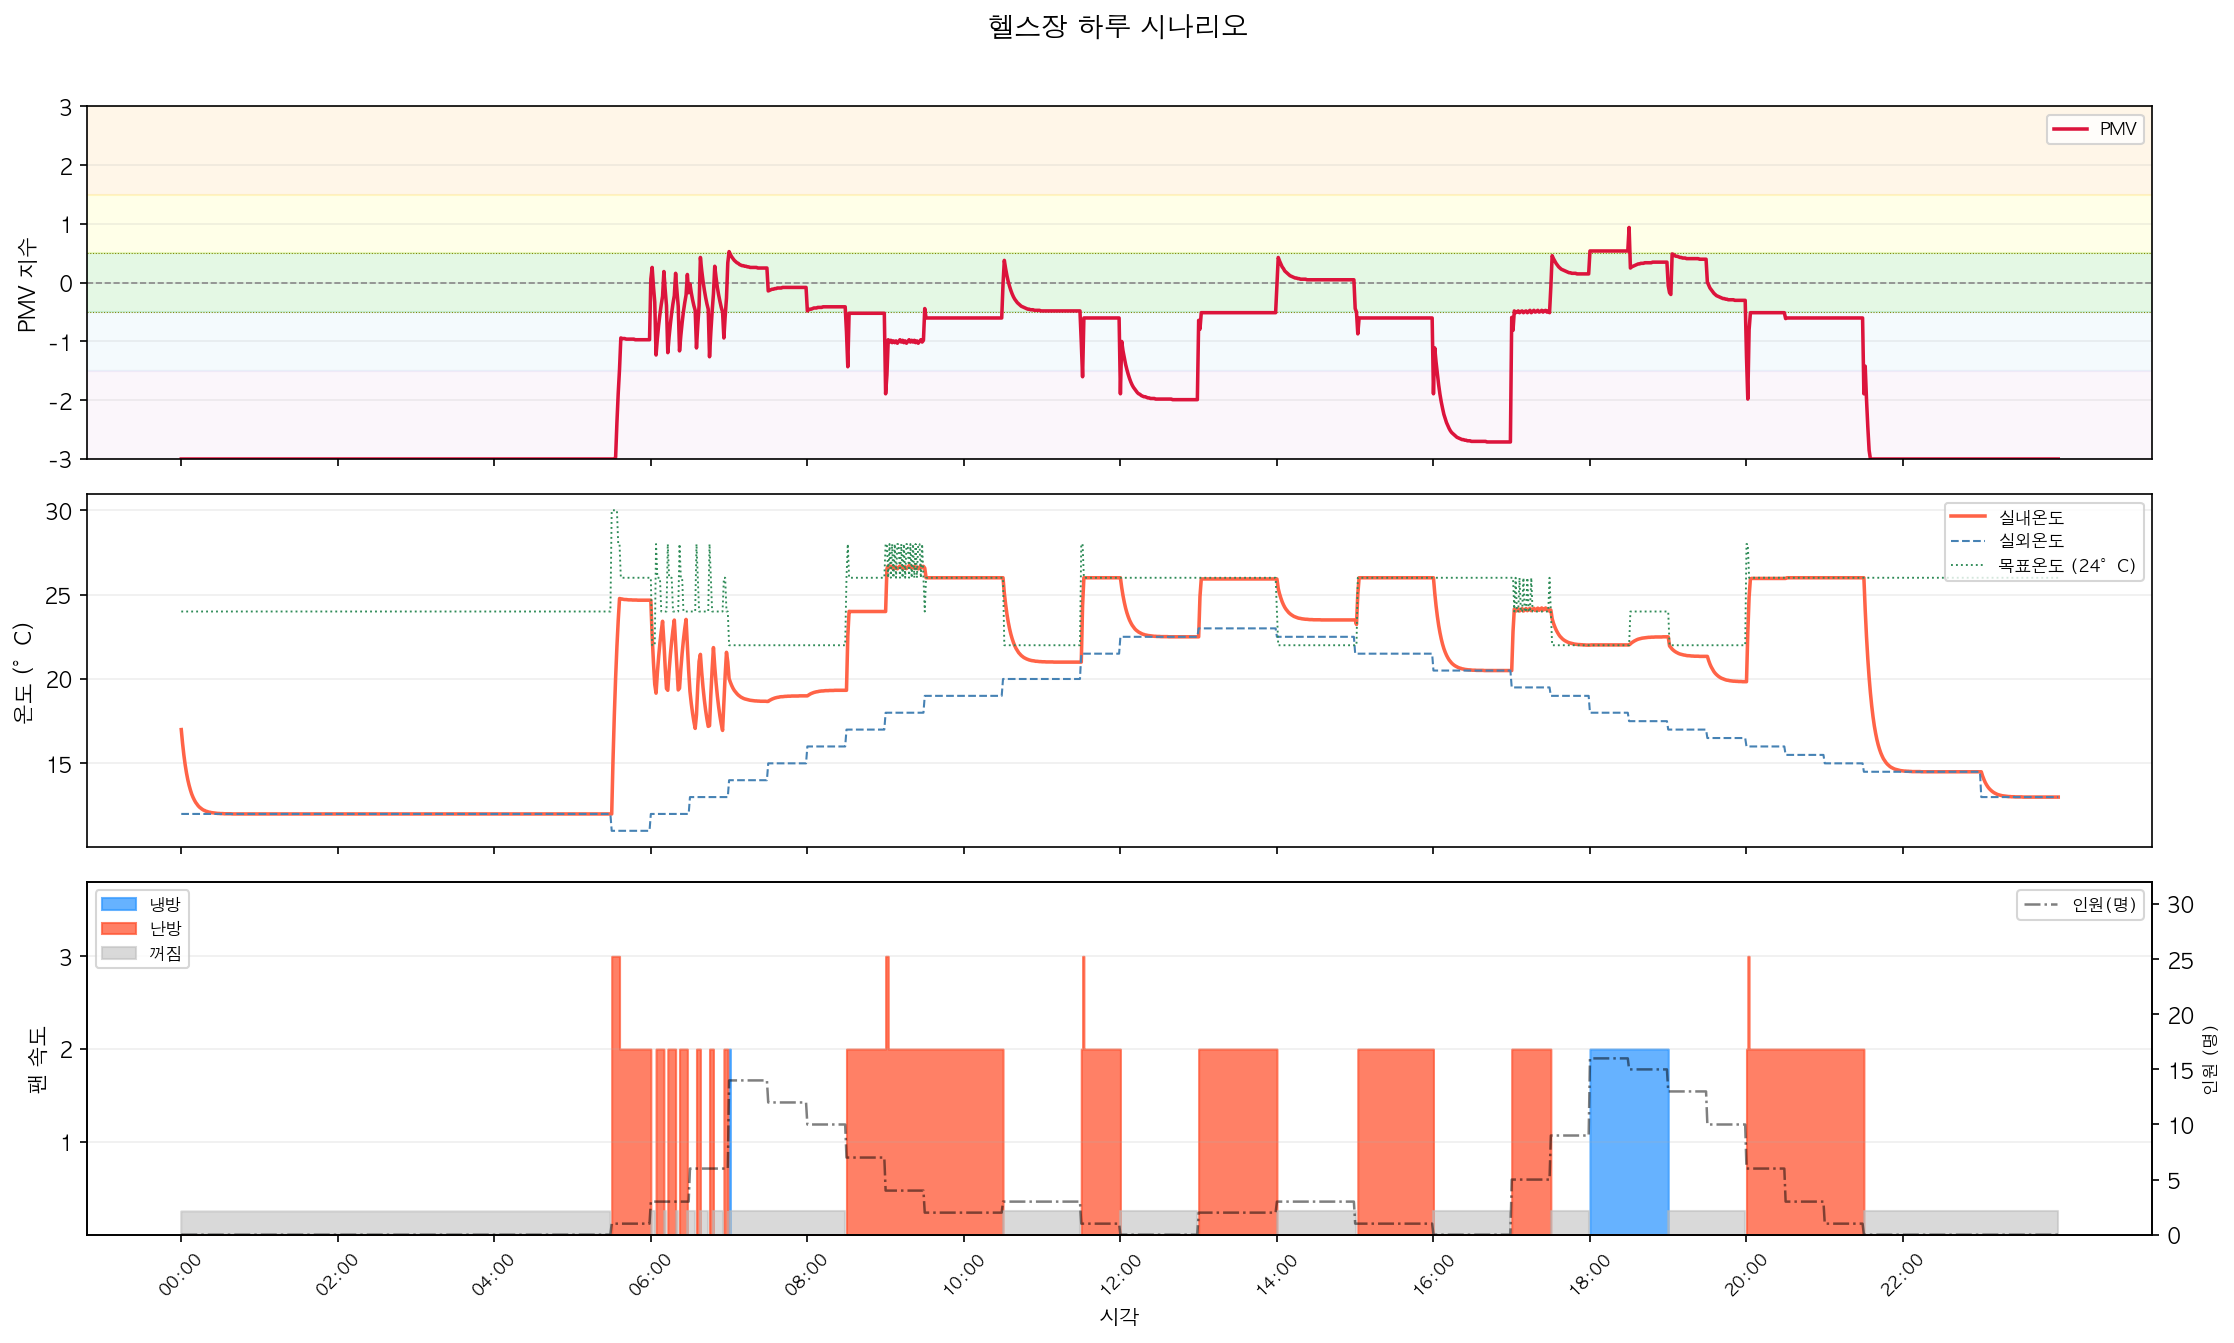

The data file committed next to this chart (first rows):
time, sim_sec, people, met, clo, heat_source, outdoor_temp, outdoor_humid, indoor_temp, indoor_humid, pmv, comfort, state, hvac_on, hvac_mode, fan_speed, target_temp, window_rec, solution
00:00, 0, 0, 1.0, 0.4, no, 12.0, 60.0, 17.0, 48.0, -3.0, 매우 추움 (Cold), EMPTY, False, off, 1, 24.0, close, 공실 감지 - 에어컨 OFF
00:01, 60, 0, 1.0, 0.4, no, 12.0, 60.0, 16.18, 48.0, -3.0, 매우 추움 (Cold), EMPTY, False, off, 1, 24.0, close, 공실 감지 - 에어컨 OFF
00:02, 120, 0, 1.0, 0.4, no, 12.0, 60.0, 15.49, 48.0, -3.0, 매우 추움 (Cold), EMPTY, False, off, 1, 24.0, close, 공실 감지 - 에어컨 OFF
00:03, 180, 0, 1.0, 0.4, no, 12.0, 60.0, 14.91, 48.0, -3.0, 매우 추움 (Cold), EMPTY, False, off, 1, 24.0, close, 공실 감지 - 에어컨 OFF
00:04, 240, 0, 1.0, 0.4, no, 12.0, 60.0, 14.43, 48.0, -3.0, 매우 추움 (Cold), EMPTY, False, off, 1, 24.0, close, 공실 감지 - 에어컨 OFF
00:05, 300, 0, 1.0, 0.4, no, 12.0, 60.0, 14.03, 48.0, -3.0, 매우 추움 (Cold), EMPTY, False, off, 1, 24.0, close, 공실 감지 - 에어컨 OFF
00:06, 360, 0, 1.0, 0.4, no, 12.0, 60.0, 13.7, 48.0, -3.0, 매우 추움 (Cold), EMPTY, False, off, 1, 24.0, close, 공실 감지 - 에어컨 OFF
00:07, 420, 0, 1.0, 0.4, no, 12.0, 60.0, 13.42, 48.0, -3.0, 매우 추움 (Cold), EMPTY, False, off, 1, 24.0, close, 공실 감지 - 에어컨 OFF
00:08, 480, 0, 1.0, 0.4, no, 12.0, 60.0, 13.18, 48.0, -3.0, 매우 추움 (Cold), EMPTY, False, off, 1, 24.0, close, 공실 감지 - 에어컨 OFF
00:09, 540, 0, 1.0, 0.4, no, 12.0, 60.0, 12.99, 48.0, -3.0, 매우 추움 (Cold), EMPTY, False, off, 1, 24.0, close, 공실 감지 - 에어컨 OFF
00:10, 600, 0, 1.0, 0.4, no, 12.0, 60.0, 12.83, 48.0, -3.0, 매우 추움 (Cold), EMPTY, False, off, 1, 24.0, close, 공실 감지 - 에어컨 OFF
00:11, 660, 0, 1.0, 0.4, no, 12.0, 60.0, 12.69, 48.0, -3.0, 매우 추움 (Cold), EMPTY, False, off, 1, 24.0, close, 공실 감지 - 에어컨 OFF
00:12, 720, 0, 1.0, 0.4, no, 12.0, 60.0, 12.58, 48.0, -3.0, 매우 추움 (Cold), EMPTY, False, off, 1, 24.0, close, 공실 감지 - 에어컨 OFF
00:13, 780, 0, 1.0, 0.4, no, 12.0, 60.0, 12.48, 48.0, -3.0, 매우 추움 (Cold), EMPTY, False, off, 1, 24.0, close, 공실 감지 - 에어컨 OFF
00:14, 840, 0, 1.0, 0.4, no, 12.0, 60.0, 12.4, 48.0, -3.0, 매우 추움 (Cold), EMPTY, False, off, 1, 24.0, close, 공실 감지 - 에어컨 OFF
00:15, 900, 0, 1.0, 0.4, no, 12.0, 60.0, 12.34, 48.0, -3.0, 매우 추움 (Cold), EMPTY, False, off, 1, 24.0, close, 공실 감지 - 에어컨 OFF
00:16, 960, 0, 1.0, 0.4, no, 12.0, 60.0, 12.28, 48.0, -3.0, 매우 추움 (Cold), EMPTY, False, off, 1, 24.0, close, 공실 감지 - 에어컨 OFF
00:17, 1020, 0, 1.0, 0.4, no, 12.0, 60.0, 12.23, 48.0, -3.0, 매우 추움 (Cold), EMPTY, False, off, 1, 24.0, close, 공실 감지 - 에어컨 OFF
00:18, 1080, 0, 1.0, 0.4, no, 12.0, 60.0, 12.2, 48.0, -3.0, 매우 추움 (Cold), EMPTY, False, off, 1, 24.0, close, 공실 감지 - 에어컨 OFF
00:19, 1140, 0, 1.0, 0.4, no, 12.0, 60.0, 12.16, 48.0, -3.0, 매우 추움 (Cold), EMPTY, False, off, 1, 24.0, close, 공실 감지 - 에어컨 OFF
00:20, 1200, 0, 1.0, 0.4, no, 12.0, 60.0, 12.14, 48.0, -3.0, 매우 추움 (Cold), EMPTY, False, off, 1, 24.0, close, 공실 감지 - 에어컨 OFF
00:21, 1260, 0, 1.0, 0.4, no, 12.0, 60.0, 12.11, 48.0, -3.0, 매우 추움 (Cold), EMPTY, False, off, 1, 24.0, close, 공실 감지 - 에어컨 OFF
00:22, 1320, 0, 1.0, 0.4, no, 12.0, 60.0, 12.1, 48.0, -3.0, 매우 추움 (Cold), EMPTY, False, off, 1, 24.0, close, 공실 감지 - 에어컨 OFF
00:23, 1380, 0, 1.0, 0.4, no, 12.0, 60.0, 12.08, 48.0, -3.0, 매우 추움 (Cold), EMPTY, False, off, 1, 24.0, close, 공실 감지 - 에어컨 OFF
00:24, 1440, 0, 1.0, 0.4, no, 12.0, 60.0, 12.07, 48.0, -3.0, 매우 추움 (Cold), EMPTY, False, off, 1, 24.0, close, 공실 감지 - 에어컨 OFF
00:25, 1500, 0, 1.0, 0.4, no, 12.0, 60.0, 12.06, 48.0, -3.0, 매우 추움 (Cold), EMPTY, False, off, 1, 24.0, close, 공실 감지 - 에어컨 OFF
00:26, 1560, 0, 1.0, 0.4, no, 12.0, 60.0, 12.05, 48.0, -3.0, 매우 추움 (Cold), EMPTY, False, off, 1, 24.0, close, 공실 감지 - 에어컨 OFF
00:27, 1620, 0, 1.0, 0.4, no, 12.0, 60.0, 12.04, 48.0, -3.0, 매우 추움 (Cold), EMPTY, False, off, 1, 24.0, close, 공실 감지 - 에어컨 OFF
00:28, 1680, 0, 1.0, 0.4, no, 12.0, 60.0, 12.03, 48.0, -3.0, 매우 추움 (Cold), EMPTY, False, off, 1, 24.0, close, 공실 감지 - 에어컨 OFF
00:29, 1740, 0, 1.0, 0.4, no, 12.0, 60.0, 12.03, 48.0, -3.0, 매우 추움 (Cold), EMPTY, False, off, 1, 24.0, close, 공실 감지 - 에어컨 OFF
00:30, 1800, 0, 1.0, 0.4, no, 12.0, 60.0, 12.02, 48.0, -3.0, 매우 추움 (Cold), EMPTY, False, off, 1, 24.0, close, 공실 감지 - 에어컨 OFF
00:31, 1860, 0, 1.0, 0.4, no, 12.0, 60.0, 12.02, 48.0, -3.0, 매우 추움 (Cold), EMPTY, False, off, 1, 24.0, close, 공실 감지 - 에어컨 OFF
00:32, 1920, 0, 1.0, 0.4, no, 12.0, 60.0, 12.02, 48.0, -3.0, 매우 추움 (Cold), EMPTY, False, off, 1, 24.0, close, 공실 감지 - 에어컨 OFF
00:33, 1980, 0, 1.0, 0.4, no, 12.0, 60.0, 12.01, 48.0, -3.0, 매우 추움 (Cold), EMPTY, False, off, 1, 24.0, close, 공실 감지 - 에어컨 OFF
00:34, 2040, 0, 1.0, 0.4, no, 12.0, 60.0, 12.01, 48.0, -3.0, 매우 추움 (Cold), EMPTY, False, off, 1, 24.0, close, 공실 감지 - 에어컨 OFF
00:35, 2100, 0, 1.0, 0.4, no, 12.0, 60.0, 12.01, 48.0, -3.0, 매우 추움 (Cold), EMPTY, False, off, 1, 24.0, close, 공실 감지 - 에어컨 OFF
00:36, 2160, 0, 1.0, 0.4, no, 12.0, 60.0, 12.01, 48.0, -3.0, 매우 추움 (Cold), EMPTY, False, off, 1, 24.0, close, 공실 감지 - 에어컨 OFF
00:37, 2220, 0, 1.0, 0.4, no, 12.0, 60.0, 12.01, 48.0, -3.0, 매우 추움 (Cold), EMPTY, False, off, 1, 24.0, close, 공실 감지 - 에어컨 OFF
00:38, 2280, 0, 1.0, 0.4, no, 12.0, 60.0, 12.01, 48.0, -3.0, 매우 추움 (Cold), EMPTY, False, off, 1, 24.0, close, 공실 감지 - 에어컨 OFF
00:39, 2340, 0, 1.0, 0.4, no, 12.0, 60.0, 12.0, 48.0, -3.0, 매우 추움 (Cold), EMPTY, False, off, 1, 24.0, close, 공실 감지 - 에어컨 OFF
00:40, 2400, 0, 1.0, 0.4, no, 12.0, 60.0, 12.0, 48.0, -3.0, 매우 추움 (Cold), EMPTY, False, off, 1, 24.0, close, 공실 감지 - 에어컨 OFF
00:41, 2460, 0, 1.0, 0.4, no, 12.0, 60.0, 12.0, 48.0, -3.0, 매우 추움 (Cold), EMPTY, False, off, 1, 24.0, close, 공실 감지 - 에어컨 OFF
00:42, 2520, 0, 1.0, 0.4, no, 12.0, 60.0, 12.0, 48.0, -3.0, 매우 추움 (Cold), EMPTY, False, off, 1, 24.0, close, 공실 감지 - 에어컨 OFF
00:43, 2580, 0, 1.0, 0.4, no, 12.0, 60.0, 12.0, 48.0, -3.0, 매우 추움 (Cold), EMPTY, False, off, 1, 24.0, close, 공실 감지 - 에어컨 OFF
00:44, 2640, 0, 1.0, 0.4, no, 12.0, 60.0, 12.0, 48.0, -3.0, 매우 추움 (Cold), EMPTY, False, off, 1, 24.0, close, 공실 감지 - 에어컨 OFF
00:45, 2700, 0, 1.0, 0.4, no, 12.0, 60.0, 12.0, 48.0, -3.0, 매우 추움 (Cold), EMPTY, False, off, 1, 24.0, close, 공실 감지 - 에어컨 OFF
00:46, 2760, 0, 1.0, 0.4, no, 12.0, 60.0, 12.0, 48.0, -3.0, 매우 추움 (Cold), EMPTY, False, off, 1, 24.0, close, 공실 감지 - 에어컨 OFF
00:47, 2820, 0, 1.0, 0.4, no, 12.0, 60.0, 12.0, 48.0, -3.0, 매우 추움 (Cold), EMPTY, False, off, 1, 24.0, close, 공실 감지 - 에어컨 OFF
00:48, 2880, 0, 1.0, 0.4, no, 12.0, 60.0, 12.0, 48.0, -3.0, 매우 추움 (Cold), EMPTY, False, off, 1, 24.0, close, 공실 감지 - 에어컨 OFF
00:49, 2940, 0, 1.0, 0.4, no, 12.0, 60.0, 12.0, 48.0, -3.0, 매우 추움 (Cold), EMPTY, False, off, 1, 24.0, close, 공실 감지 - 에어컨 OFF
00:50, 3000, 0, 1.0, 0.4, no, 12.0, 60.0, 12.0, 48.0, -3.0, 매우 추움 (Cold), EMPTY, False, off, 1, 24.0, close, 공실 감지 - 에어컨 OFF
00:51, 3060, 0, 1.0, 0.4, no, 12.0, 60.0, 12.0, 48.0, -3.0, 매우 추움 (Cold), EMPTY, False, off, 1, 24.0, close, 공실 감지 - 에어컨 OFF
00:52, 3120, 0, 1.0, 0.4, no, 12.0, 60.0, 12.0, 48.0, -3.0, 매우 추움 (Cold), EMPTY, False, off, 1, 24.0, close, 공실 감지 - 에어컨 OFF
00:53, 3180, 0, 1.0, 0.4, no, 12.0, 60.0, 12.0, 48.0, -3.0, 매우 추움 (Cold), EMPTY, False, off, 1, 24.0, close, 공실 감지 - 에어컨 OFF
00:54, 3240, 0, 1.0, 0.4, no, 12.0, 60.0, 12.0, 48.0, -3.0, 매우 추움 (Cold), EMPTY, False, off, 1, 24.0, close, 공실 감지 - 에어컨 OFF
00:55, 3300, 0, 1.0, 0.4, no, 12.0, 60.0, 12.0, 48.0, -3.0, 매우 추움 (Cold), EMPTY, False, off, 1, 24.0, close, 공실 감지 - 에어컨 OFF
00:56, 3360, 0, 1.0, 0.4, no, 12.0, 60.0, 12.0, 48.0, -3.0, 매우 추움 (Cold), EMPTY, False, off, 1, 24.0, close, 공실 감지 - 에어컨 OFF
00:57, 3420, 0, 1.0, 0.4, no, 12.0, 60.0, 12.0, 48.0, -3.0, 매우 추움 (Cold), EMPTY, False, off, 1, 24.0, close, 공실 감지 - 에어컨 OFF
00:58, 3480, 0, 1.0, 0.4, no, 12.0, 60.0, 12.0, 48.0, -3.0, 매우 추움 (Cold), EMPTY, False, off, 1, 24.0, close, 공실 감지 - 에어컨 OFF
00:59, 3540, 0, 1.0, 0.4, no, 12.0, 60.0, 12.0, 48.0, -3.0, 매우 추움 (Cold), EMPTY, False, off, 1, 24.0, close, 공실 감지 - 에어컨 OFF
... 1,380 more rows
